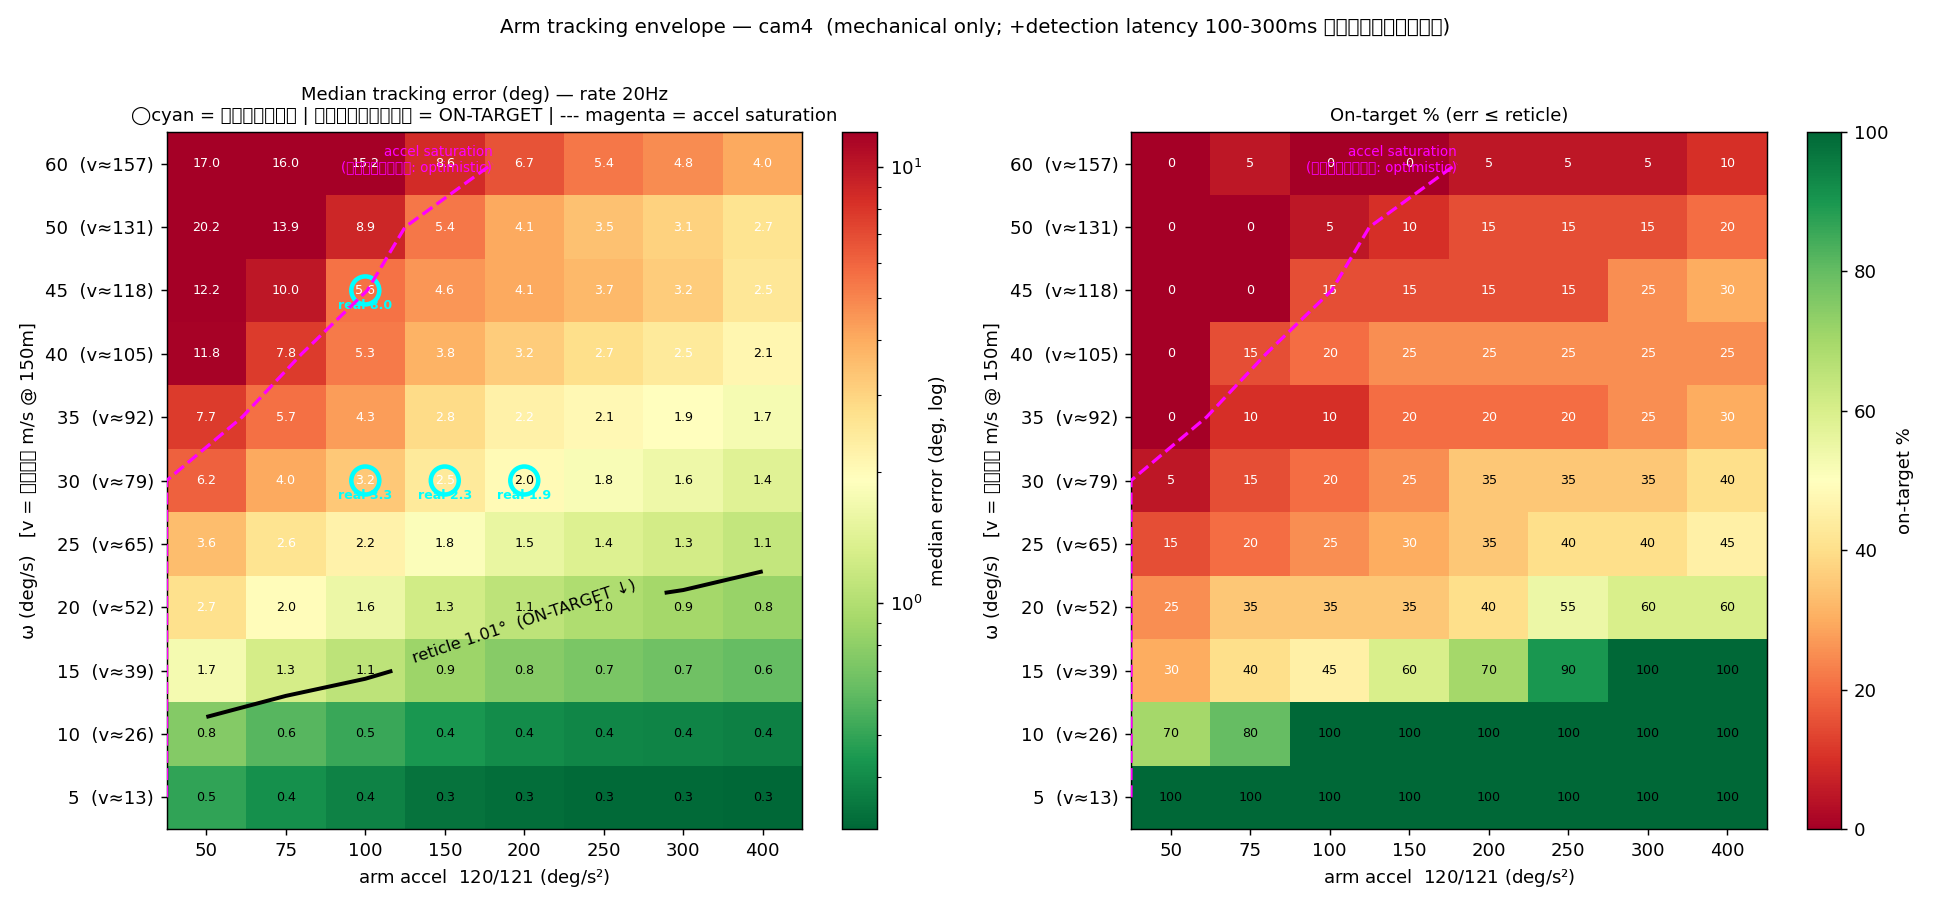

Values plotted in this chart, from the file beside it:
omega_deg_s, drone_v_ms@150m, med_acc50, med_acc75, med_acc100, med_acc150, med_acc200, med_acc250, med_acc300, med_acc400, on_acc50, on_acc75, on_acc100, on_acc150, on_acc200, on_acc250, on_acc300, on_acc400
5.0, 13, 0.49, 0.41, 0.37, 0.34, 0.32, 0.31, 0.31, 0.31, 100, 100, 100, 100, 100, 100, 100, 100
10.0, 26, 0.75, 0.59, 0.51, 0.44, 0.40, 0.39, 0.38, 0.37, 70, 80, 100, 100, 100, 100, 100, 100
15.0, 39, 1.72, 1.29, 1.09, 0.87, 0.77, 0.71, 0.68, 0.63, 30, 40, 45, 60, 70, 90, 100, 100
20.0, 52, 2.70, 1.97, 1.60, 1.25, 1.08, 0.98, 0.92, 0.85, 25, 35, 35, 35, 40, 55, 60, 60
25.0, 65, 3.59, 2.64, 2.21, 1.83, 1.54, 1.38, 1.27, 1.14, 15, 20, 25, 30, 35, 40, 40, 45
30.0, 79, 6.18, 4.04, 3.25, 2.47, 2.04, 1.79, 1.62, 1.42, 5, 15, 20, 25, 35, 35, 35, 40
35.0, 92, 7.70, 5.66, 4.34, 2.84, 2.24, 2.06, 1.93, 1.75, 0, 10, 10, 20, 20, 20, 25, 30
40.0, 105, 11.80, 7.79, 5.31, 3.80, 3.16, 2.74, 2.47, 2.13, 0, 15, 20, 25, 25, 25, 25, 25
45.0, 118, 12.20, 10.05, 5.58, 4.58, 4.08, 3.68, 3.17, 2.53, 0, 0, 15, 15, 15, 15, 25, 30
50.0, 131, 20.19, 13.89, 8.90, 5.40, 4.05, 3.46, 3.05, 2.65, 0, 0, 5, 10, 15, 15, 15, 20
60.0, 157, 17.01, 15.98, 15.22, 8.61, 6.73, 5.44, 4.85, 4.04, 0, 5, 0, 0, 5, 5, 5, 10
